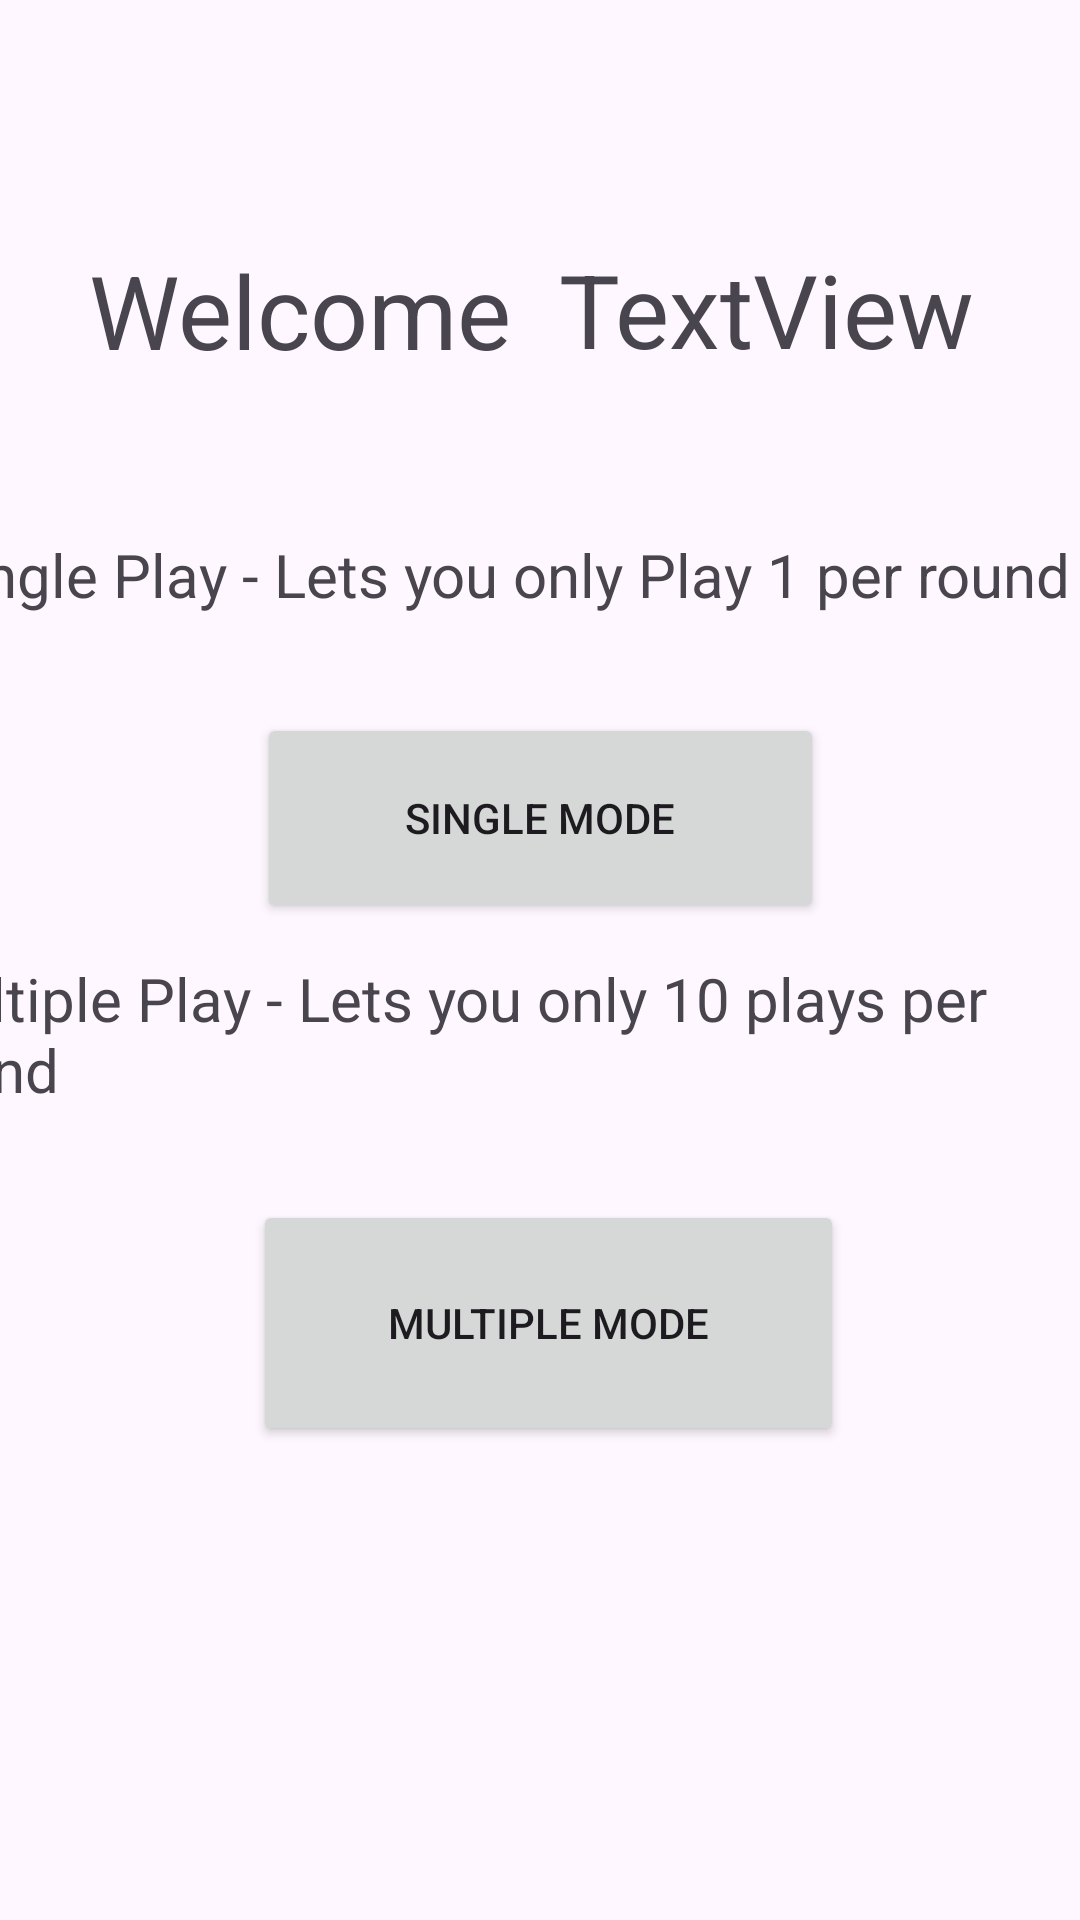

This screen was rendered from an Android layout file. Write that file and the resources it references.
<!-- AndroidManifest.xml: application theme Theme.Rockpaper -->
<!-- res/layout/activity_2.xml -->
<?xml version="1.0" encoding="utf-8"?>
<androidx.constraintlayout.widget.ConstraintLayout xmlns:android="http://schemas.android.com/apk/res/android"
    xmlns:app="http://schemas.android.com/apk/res-auto"
    xmlns:tools="http://schemas.android.com/tools"
    android:layout_width="match_parent"
    android:layout_height="match_parent"
    tools:context=".Activity2">

    <Button
        android:id="@+id/btn_simple"
        android:layout_width="189dp"
        android:layout_height="70dp"
        android:text="Single Mode"
        app:layout_constraintBottom_toBottomOf="parent"
        app:layout_constraintEnd_toEndOf="parent"
        app:layout_constraintStart_toStartOf="parent"
        app:layout_constraintTop_toTopOf="parent"
        app:layout_constraintVertical_bias="0.417" />

    <Button
        android:id="@+id/btn_multiple"
        android:layout_width="197dp"
        android:layout_height="82dp"
        android:layout_marginTop="8dp"
        android:text="Multiple Mode"
        app:layout_constraintBottom_toBottomOf="parent"
        app:layout_constraintEnd_toEndOf="parent"
        app:layout_constraintHorizontal_bias="0.518"
        app:layout_constraintStart_toStartOf="parent"
        app:layout_constraintTop_toBottomOf="@+id/btn_simple"
        app:layout_constraintVertical_bias="0.348" />

    <TextView
        android:id="@+id/textView3"
        android:layout_width="390dp"
        android:layout_height="48dp"
        android:text="Single Play - Lets you only Play 1 per round"
        android:textSize="20sp"
        app:layout_constraintBottom_toTopOf="@+id/btn_simple"
        app:layout_constraintEnd_toEndOf="parent"
        app:layout_constraintHorizontal_bias="0.761"
        app:layout_constraintStart_toStartOf="parent"
        app:layout_constraintTop_toTopOf="parent"
        app:layout_constraintVertical_bias="0.938" />

    <TextView
        android:id="@+id/textView3"
        android:layout_width="394dp"
        android:layout_height="68dp"
        android:text="Multiple Play - Lets you only 10 plays per round"
        android:textSize="20sp"
        app:layout_constraintBottom_toBottomOf="parent"
        app:layout_constraintEnd_toEndOf="parent"
        app:layout_constraintHorizontal_bias="0.941"
        app:layout_constraintStart_toStartOf="parent"
        app:layout_constraintTop_toTopOf="parent"
        app:layout_constraintVertical_bias="0.558" />

    <TextView
        android:id="@+id/textView5"
        android:layout_width="149dp"
        android:layout_height="38dp"
        android:text="Welcome"
        android:textSize="34sp"
        app:layout_constraintBottom_toBottomOf="parent"
        app:layout_constraintEnd_toEndOf="parent"
        app:layout_constraintHorizontal_bias="0.141"
        app:layout_constraintStart_toStartOf="parent"
        app:layout_constraintTop_toTopOf="parent"
        app:layout_constraintVertical_bias="0.134" />

    <TextView
        android:id="@+id/userName"
        android:layout_width="wrap_content"
        android:layout_height="wrap_content"
        android:text="TextView"
        android:textSize="34sp"
        app:layout_constraintBottom_toBottomOf="parent"
        app:layout_constraintEnd_toEndOf="parent"
        app:layout_constraintHorizontal_bias="0.183"
        app:layout_constraintStart_toEndOf="@+id/textView5"
        app:layout_constraintTop_toTopOf="parent"
        app:layout_constraintVertical_bias="0.135" />
</androidx.constraintlayout.widget.ConstraintLayout>
<!-- resources referenced by this layout -->
<resources>
  <style name="Theme.Rockpaper" parent="Base.Theme.Rockpaper" />
  <style name="Base.Theme.Rockpaper" parent="Theme.Material3.DayNight.NoActionBar">
          
          
      </style>
</resources>
